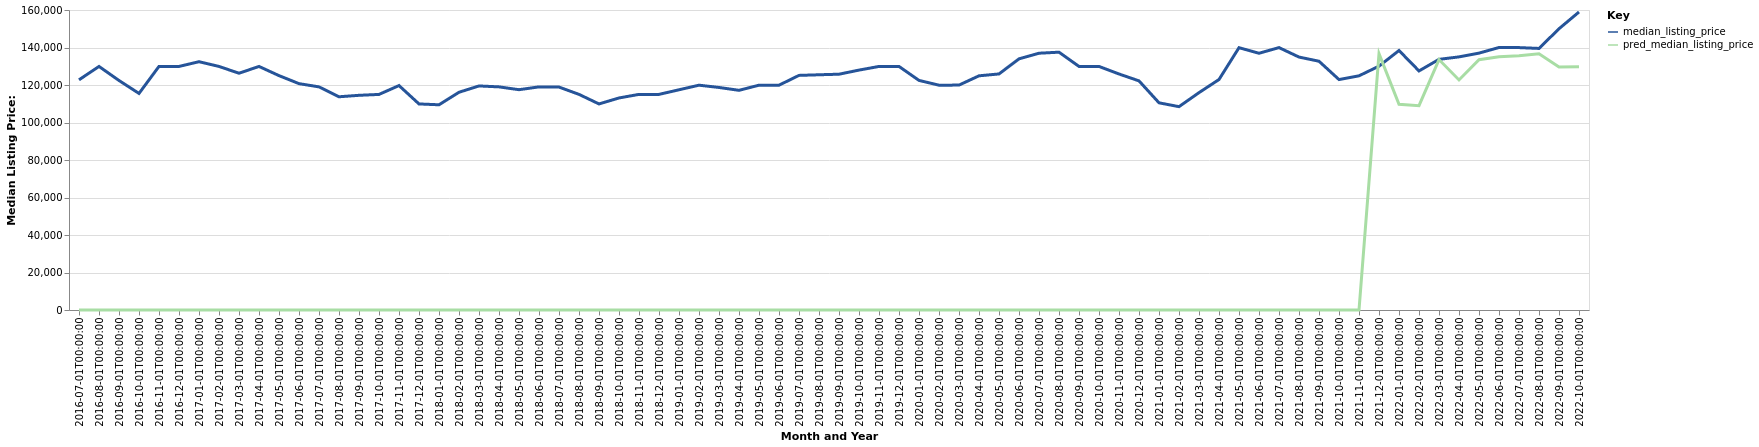

Values plotted in this chart, from the file beside it:
date, time_idx, median_listing_price, thirty_year_interest_rate_five, month, county_name, active_listing_count, pred_median_listing_price, month_year
2016-07-01, 0, 122750, 3.72, 7, Burlington, IA-IL, 220.0, 0, Jul-2016
2016-08-01, 1, 129900, 3.73, 8, Burlington, IA-IL, 214.0, 0, Aug-2016
2016-09-01, 2, 122400, 3.66, 9, Burlington, IA-IL, 230.0, 0, Sep-2016
2016-10-01, 3, 115500, 3.64, 10, Burlington, IA-IL, 229.0, 0, Oct-2016
2016-11-01, 4, 129925, 3.66, 11, Burlington, IA-IL, 234.0, 0, Nov-2016
2016-12-01, 5, 129900, 3.48, 12, Burlington, IA-IL, 229.0, 0, Dec-2016
2017-01-01, 6, 132425, 3.45, 1, Burlington, IA-IL, 216.0, 0, Jan-2017
2017-02-01, 7, 129900, 3.5, 2, Burlington, IA-IL, 197.0, 0, Feb-2017
2017-03-01, 8, 126275, 3.52, 3, Burlington, IA-IL, 215.0, 0, Mar-2017
2017-04-01, 9, 129900, 4.03, 4, Burlington, IA-IL, 240.0, 0, Apr-2017
2017-05-01, 10, 125000, 4.32, 5, Burlington, IA-IL, 258.0, 0, May-2017
2017-06-01, 11, 120725, 4.2, 6, Burlington, IA-IL, 266.0, 0, Jun-2017
2017-07-01, 12, 119000, 4.19, 7, Burlington, IA-IL, 297.0, 0, Jul-2017
2017-08-01, 13, 113725, 4.3, 8, Burlington, IA-IL, 307.0, 0, Aug-2017
2017-09-01, 14, 114500, 4.1, 9, Burlington, IA-IL, 308.0, 0, Sep-2017
2017-10-01, 15, 114975, 4.05, 10, Burlington, IA-IL, 284.0, 0, Oct-2017
2017-11-01, 16, 119700, 3.94, 11, Burlington, IA-IL, 272.0, 0, Nov-2017
2017-12-01, 17, 109900, 4.03, 12, Burlington, IA-IL, 272.0, 0, Dec-2017
2018-01-01, 18, 109450, 3.93, 1, Burlington, IA-IL, 250.0, 0, Jan-2018
2018-02-01, 19, 116125, 3.83, 2, Burlington, IA-IL, 231.0, 0, Feb-2018
2018-03-01, 20, 119500, 3.94, 3, Burlington, IA-IL, 236.0, 0, Mar-2018
2018-04-01, 21, 119000, 3.95, 4, Burlington, IA-IL, 241.0, 0, Apr-2018
2018-05-01, 22, 117500, 3.99, 5, Burlington, IA-IL, 252.0, 0, May-2018
2018-06-01, 23, 119000, 4.15, 6, Burlington, IA-IL, 259.0, 0, Jun-2018
2018-07-01, 24, 118900, 4.4, 7, Burlington, IA-IL, 274.0, 0, Jul-2018
2018-08-01, 25, 115000, 4.46, 8, Burlington, IA-IL, 270.0, 0, Aug-2018
2018-09-01, 26, 109900, 4.58, 9, Burlington, IA-IL, 282.0, 0, Sep-2018
2018-10-01, 27, 113088, 4.66, 10, Burlington, IA-IL, 294.0, 0, Oct-2018
2018-11-01, 28, 115000, 4.62, 11, Burlington, IA-IL, 303.0, 0, Nov-2018
2018-12-01, 29, 115000, 4.54, 12, Burlington, IA-IL, 295.0, 0, Dec-2018
2019-01-01, 30, 117450, 4.6, 1, Burlington, IA-IL, 269.0, 0, Jan-2019
2019-02-01, 31, 119900, 4.72, 2, Burlington, IA-IL, 263.0, 0, Feb-2019
2019-03-01, 32, 118686, 4.9, 3, Burlington, IA-IL, 255.0, 0, Mar-2019
2019-04-01, 33, 117161, 4.94, 4, Burlington, IA-IL, 252.0, 0, Apr-2019
2019-05-01, 34, 119900, 4.75, 5, Burlington, IA-IL, 255.0, 0, May-2019
2019-06-01, 35, 119900, 4.51, 6, Burlington, IA-IL, 252.0, 0, Jun-2019
2019-07-01, 36, 125125, 4.41, 7, Burlington, IA-IL, 259.0, 0, Jul-2019
2019-08-01, 37, 125455, 4.41, 8, Burlington, IA-IL, 272.0, 0, Aug-2019
2019-09-01, 38, 125761, 4.2, 9, Burlington, IA-IL, 287.0, 0, Sep-2019
2019-10-01, 39, 127950, 4.14, 10, Burlington, IA-IL, 293.0, 0, Oct-2019
2019-11-01, 40, 129900, 3.84, 11, Burlington, IA-IL, 282.0, 0, Nov-2019
2019-12-01, 41, 129900, 3.81, 12, Burlington, IA-IL, 277.0, 0, Dec-2019
2020-01-01, 42, 122450, 3.75, 1, Burlington, IA-IL, 290.0, 0, Jan-2020
2020-02-01, 43, 119900, 3.73, 2, Burlington, IA-IL, 288.0, 0, Feb-2020
2020-03-01, 44, 119950, 3.78, 3, Burlington, IA-IL, 299.0, 0, Mar-2020
2020-04-01, 45, 124900, 3.75, 4, Burlington, IA-IL, 286.0, 0, Apr-2020
2020-05-01, 46, 125900, 3.74, 5, Burlington, IA-IL, 265.0, 0, May-2020
2020-06-01, 47, 133950, 3.72, 6, Burlington, IA-IL, 263.0, 0, Jun-2020
2020-07-01, 48, 136950, 3.49, 7, Burlington, IA-IL, 279.0, 0, Jul-2020
2020-08-01, 49, 137500, 3.65, 8, Burlington, IA-IL, 280.0, 0, Aug-2020
2020-09-01, 50, 129900, 3.33, 9, Burlington, IA-IL, 267.0, 0, Sep-2020
2020-10-01, 51, 129900, 3.28, 10, Burlington, IA-IL, 260.0, 0, Oct-2020
2020-11-01, 52, 125875, 3.21, 11, Burlington, IA-IL, 248.0, 0, Nov-2020
2020-12-01, 53, 122200, 3.07, 12, Burlington, IA-IL, 224.0, 0, Dec-2020
2021-01-01, 54, 110500, 2.99, 1, Burlington, IA-IL, 199.0, 0, Jan-2021
2021-02-01, 55, 108450, 2.93, 2, Burlington, IA-IL, 173.0, 0, Feb-2021
2021-03-01, 56, 115925, 2.88, 3, Burlington, IA-IL, 170.0, 0, Mar-2021
2021-04-01, 57, 122925, 2.84, 4, Burlington, IA-IL, 171.0, 0, Apr-2021
2021-05-01, 58, 139900, 2.71, 5, Burlington, IA-IL, 165.0, 0, May-2021
2021-06-01, 59, 136925, 2.79, 6, Burlington, IA-IL, 169.0, 0, Jun-2021
... 16 more rows
